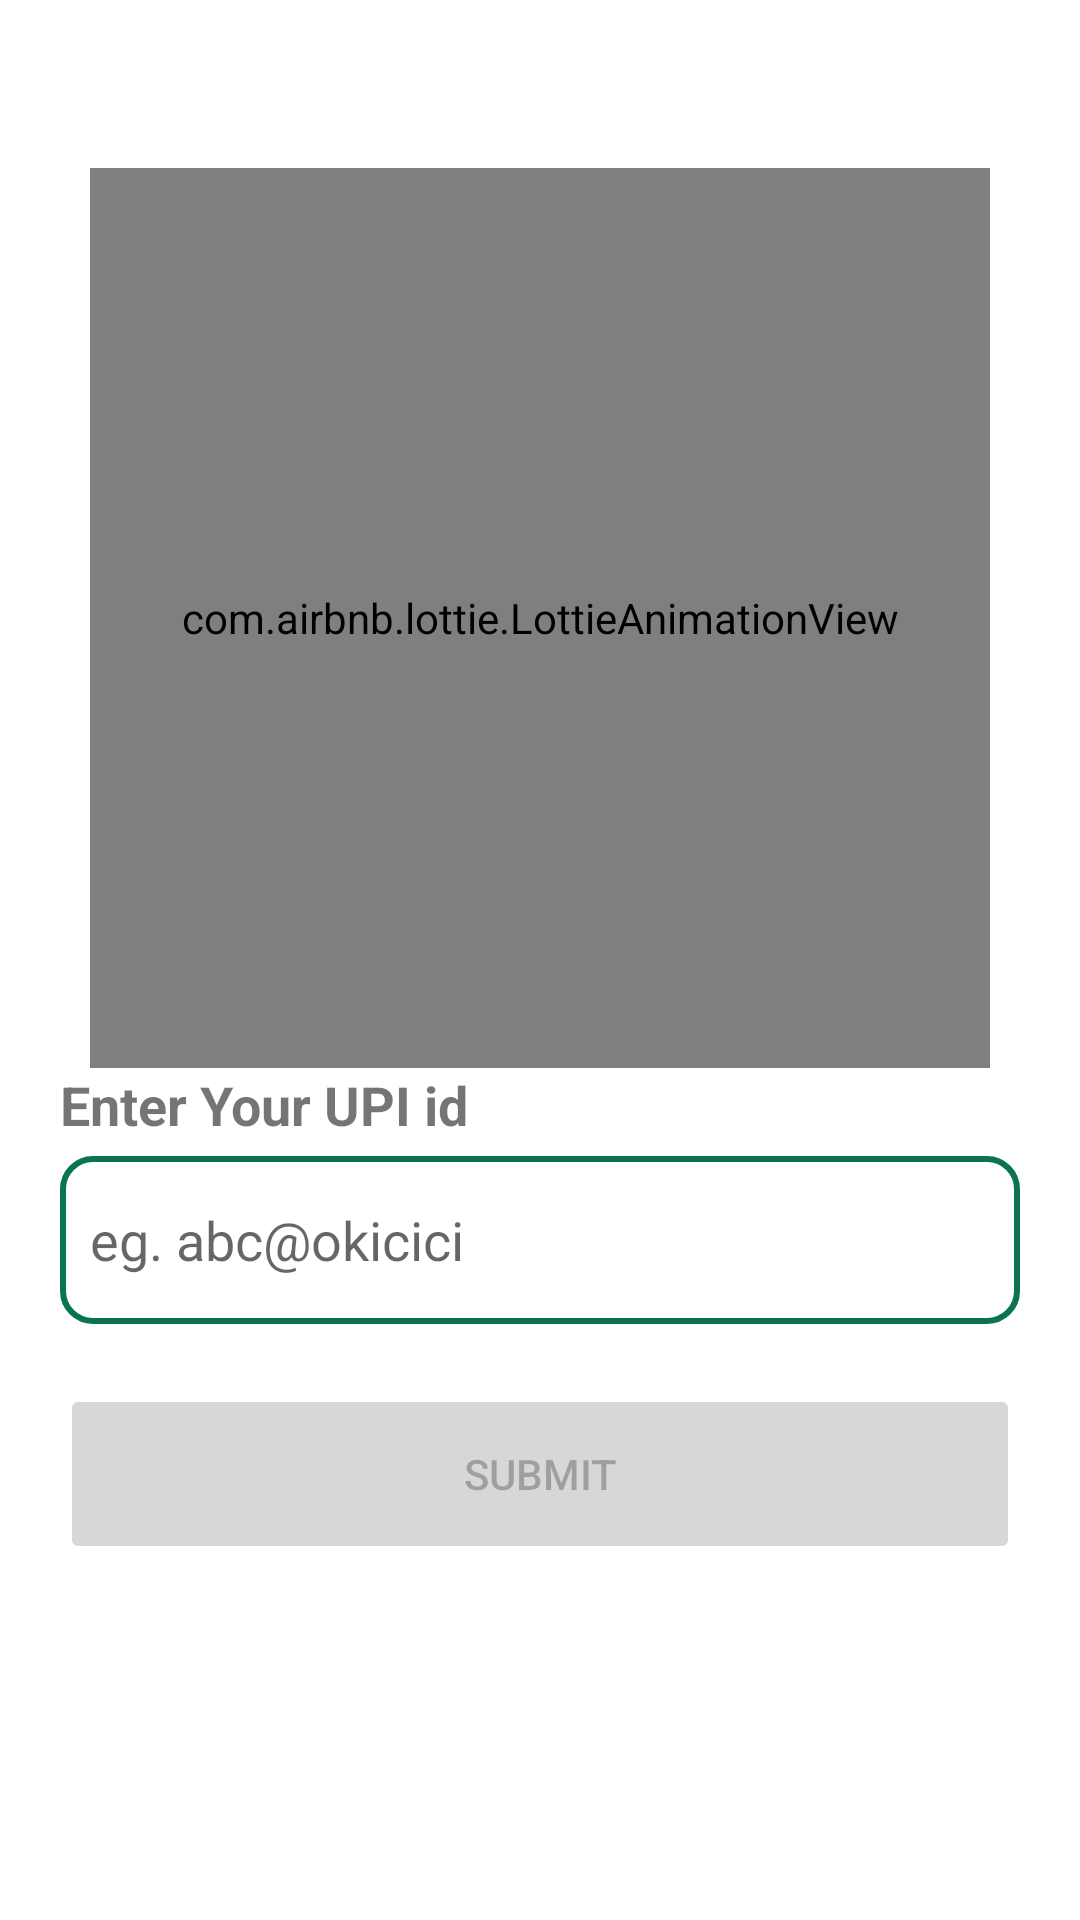

This screen was rendered from an Android layout file. Write that file and the resources it references.
<!-- AndroidManifest.xml: application theme Theme.FinalYearProject -->
<!-- res/layout/activity_get_payment_details.xml -->
<?xml version="1.0" encoding="utf-8"?>
<RelativeLayout xmlns:android="http://schemas.android.com/apk/res/android"
    xmlns:app="http://schemas.android.com/apk/res-auto"
    xmlns:tools="http://schemas.android.com/tools"
    android:layout_width="match_parent"
    android:layout_height="match_parent"
    tools:context=".activity.GetPaymentDetails">

    <androidx.appcompat.widget.Toolbar
        android:id="@+id/toolbar"
        android:layout_width="match_parent"
        android:minHeight="?attr/actionBarSize"
        android:layout_height="wrap_content" />

    <com.airbnb.lottie.LottieAnimationView
        android:id="@+id/animationView"
        android:layout_width="300dp"
        android:layout_below="@id/toolbar"
        android:layout_height="300dp"
        android:layout_centerHorizontal="true"
        app:lottie_autoPlay="true"
        app:lottie_loop="true"
        app:lottie_rawRes="@raw/qrcode_animation_lottie" />

    <TextView
        android:id="@+id/textView"
        android:layout_width="match_parent"
        android:layout_height="wrap_content"
        android:layout_below="@+id/animationView"
        android:layout_marginHorizontal="20dp"
        android:text="Enter Your UPI id"
        android:textSize="18sp"
        android:textStyle="bold" />


    <EditText
        android:id="@+id/etUpiId"
        android:layout_width="match_parent"
        android:layout_height="wrap_content"
        android:layout_below="@id/textView"
        android:layout_marginHorizontal="20dp"
        android:layout_marginTop="5dp"
        android:background="@drawable/et_back"
        android:hint="eg. abc@okicici"
        android:inputType="textEmailAddress"
        android:minHeight="?attr/actionBarSize"
        android:paddingStart="10dp" />


    <Button
        android:id="@+id/btnSubmitUpi"
        android:layout_width="match_parent"
        android:layout_height="60dp"
        android:layout_below="@id/etUpiId"
        android:layout_marginHorizontal="20dp"
        android:layout_marginVertical="20dp"
        android:enabled="false"
        android:text="Submit" />
</RelativeLayout>
<!-- resources referenced by this layout -->
<resources>
  <!-- drawable et_back (drawable) -->
  <?xml version="1.0" encoding="utf-8"?>
  <shape xmlns:android="http://schemas.android.com/apk/res/android"
      android:shape="rectangle">
      <corners android:radius="10dp" />
      <stroke android:color="@color/green"
          android:width="2dp"/>
  
  
  
  </shape>
  <style name="Theme.FinalYearProject" parent="Theme.MaterialComponents.Light.NoActionBar">
          
          <item name="colorPrimary">@color/green</item>
          <item name="colorPrimaryVariant">@color/green</item>
          <item name="colorOnPrimary">@color/white</item>
          
          <item name="colorSecondary">@color/teal_200</item>
          <item name="colorSecondaryVariant">@color/teal_700</item>
          <item name="colorOnSecondary">@color/black</item>
          
          <item name="android:statusBarColor">?attr/colorPrimaryVariant</item>
          <item name="windowActionBar">false</item>
          <item name="windowNoTitle">true</item>
      </style>
  <color name="green">#0A7451</color>
  <color name="white">#FFFFFFFF</color>
  <color name="teal_200">#FF03DAC5</color>
  <color name="teal_700">#FF018786</color>
  <color name="black">#FF000000</color>
</resources>
